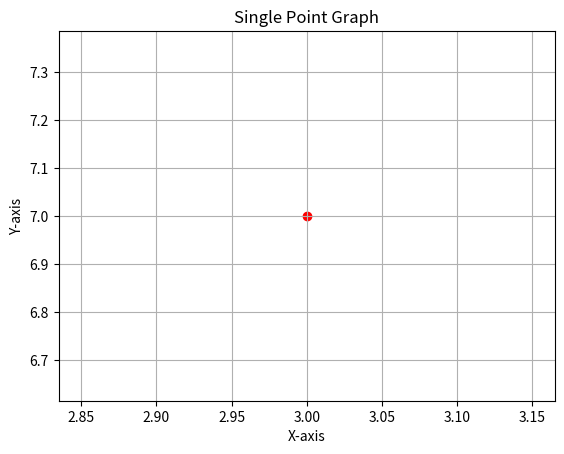

This chart was generated by the following Python code:
import matplotlib.pyplot as plt

x = [3]
y = [7]


plt.scatter(x, y, color='red')
plt.title("Single Point Graph")
plt.xlabel("X-axis")
plt.ylabel("Y-axis")
plt.grid(True)
plt.show()